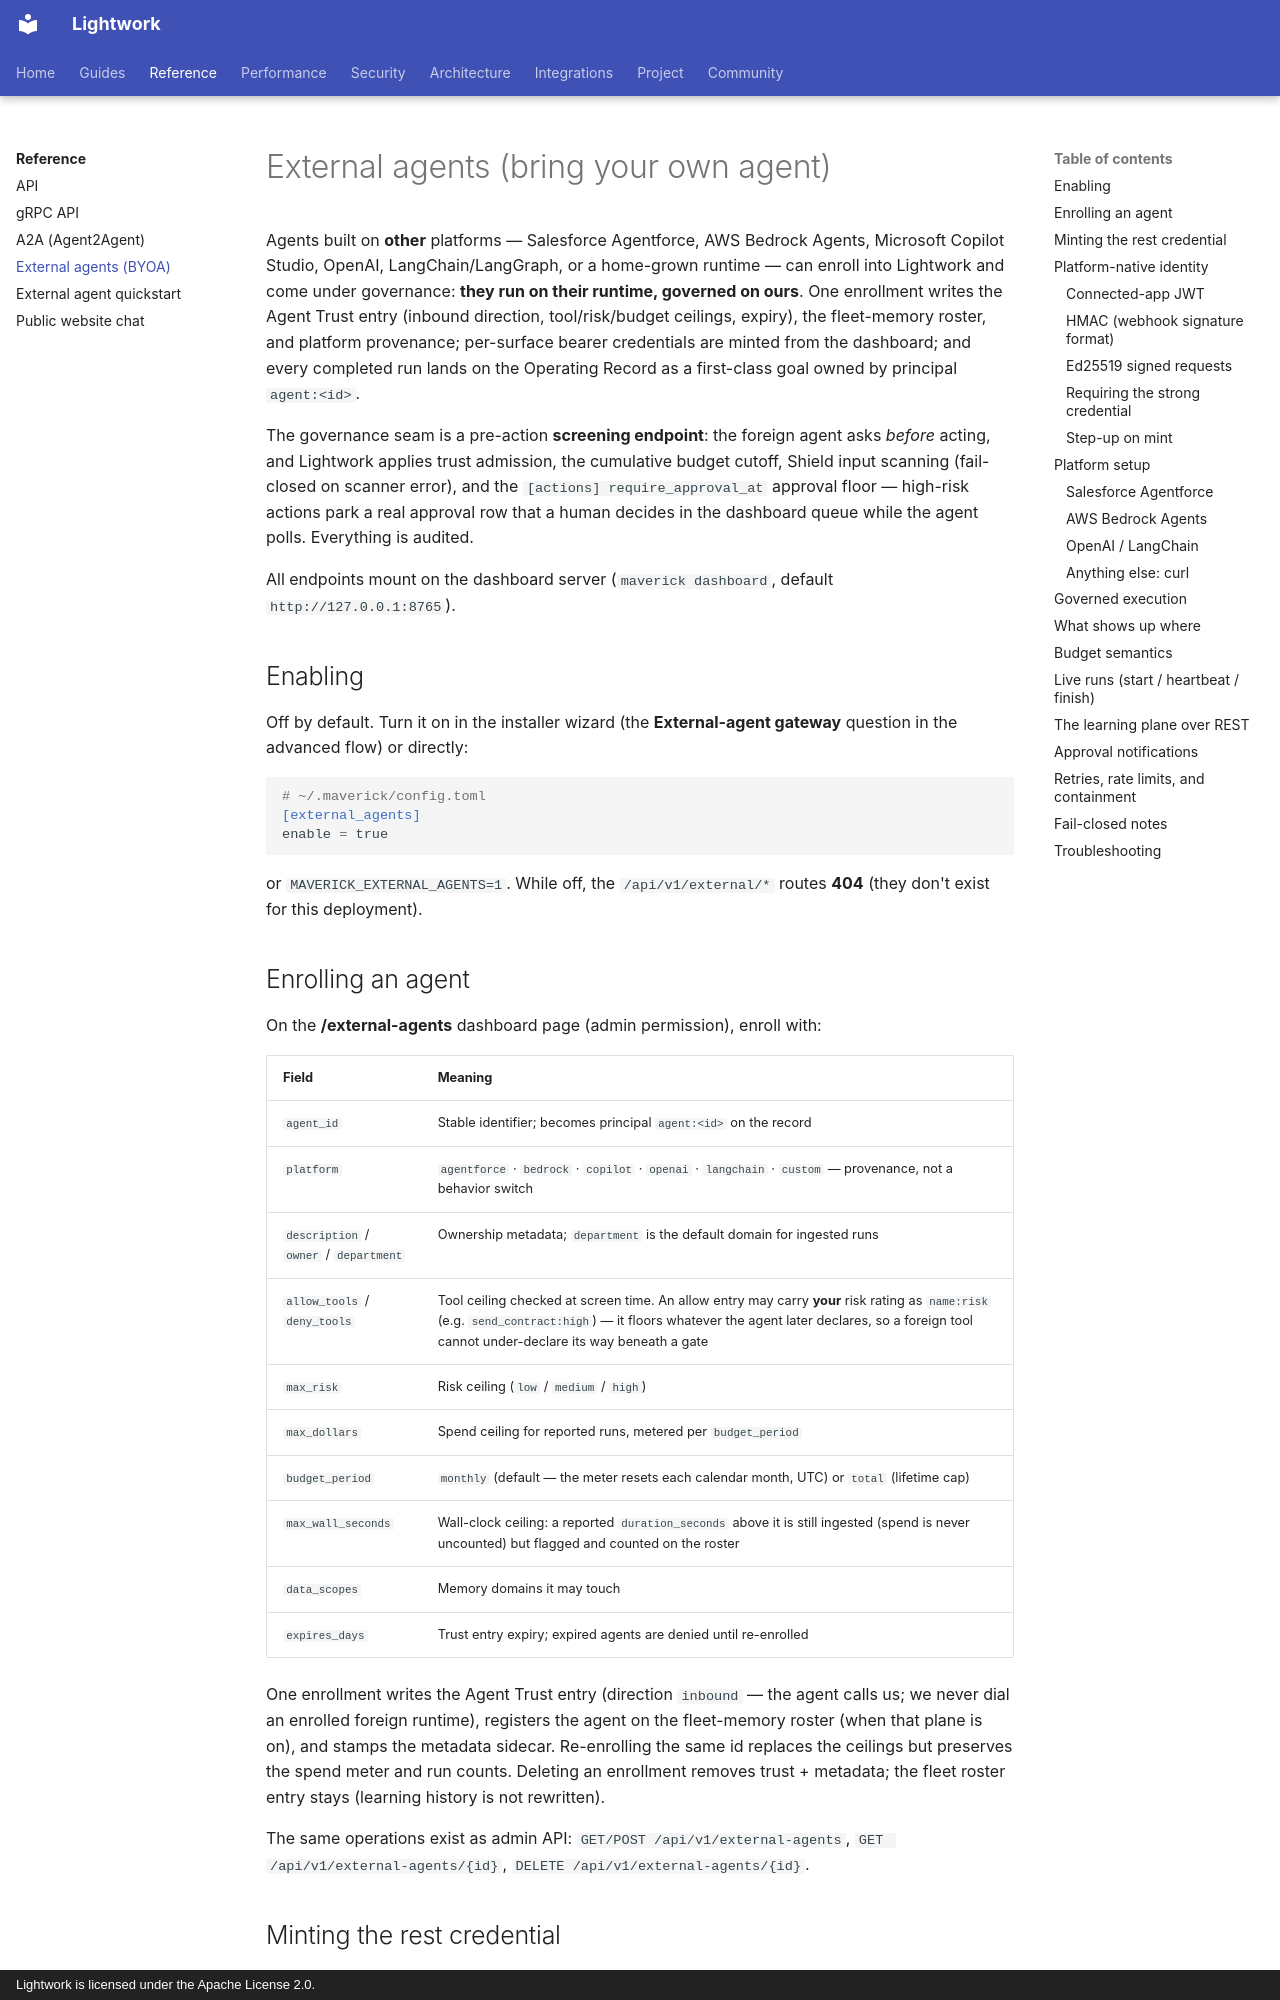

repository: Daybreak-AI-Labs/LightworkOS · page: external-agents/index.html · generator: mkdocs · copyright: Lightwork is licensed under the Apache License 2.0.

# External agents (bring your own agent)

Agents built on **other** platforms — Salesforce Agentforce, AWS Bedrock
Agents, Microsoft Copilot Studio, OpenAI, LangChain/LangGraph, or a home-grown
runtime — can enroll into Lightwork and come under governance: **they run on
their runtime, governed on ours**. One enrollment writes the Agent Trust entry
(inbound direction, tool/risk/budget ceilings, expiry), the fleet-memory
roster, and platform provenance; per-surface bearer credentials are minted
from the dashboard; and every completed run lands on the Operating Record as
a first-class goal owned by principal `agent:<id>`.

The governance seam is a pre-action **screening endpoint**: the foreign agent
asks *before* acting, and Lightwork applies trust admission, the cumulative
budget cutoff, Shield input scanning (fail-closed on scanner error), and the
`[actions] require_approval_at` approval floor — high-risk actions park a real
approval row that a human decides in the dashboard queue while the agent
polls. Everything is audited.

All endpoints mount on the dashboard server (`maverick dashboard`, default
`http://127.0.0.1:8765`).

## Enabling

Off by default. Turn it on in the installer wizard (the **External-agent
gateway** question in the advanced flow) or directly:

```toml
# ~/.maverick/config.toml
[external_agents]
enable = true
```

or `MAVERICK_EXTERNAL_AGENTS=1`. While off, the `/api/v1/external/*` routes
**404** (they don't exist for this deployment).

## Enrolling an agent

On the **/external-agents** dashboard page (admin permission), enroll with:

| Field | Meaning |
| --- | --- |
| `agent_id` | Stable identifier; becomes principal `agent:<id>` on the record |
| `platform` | `agentforce` · `bedrock` · `copilot` · `openai` · `langchain` · `custom` — provenance, not a behavior switch |
| `description` / `owner` / `department` | Ownership metadata; `department` is the default domain for ingested runs |
| `allow_tools` / `deny_tools` | Tool ceiling checked at screen time. An allow entry may carry **your** risk rating as `name:risk` (e.g. `send_contract:high`) — it floors whatever the agent later declares, so a foreign tool cannot under-declare its way beneath a gate |
| `max_risk` | Risk ceiling (`low` / `medium` / `high`) |
| `max_dollars` | Spend ceiling for reported runs, metered per `budget_period` |
| `budget_period` | `monthly` (default — the meter resets each calendar month, UTC) or `total` (lifetime cap) |
| `max_wall_seconds` | Wall-clock ceiling: a reported `duration_seconds` above it is still ingested (spend is never uncounted) but flagged and counted on the roster |
| `data_scopes` | Memory domains it may touch |
| `expires_days` | Trust entry expiry; expired agents are denied until re-enrolled |

One enrollment writes the Agent Trust entry (direction `inbound` — the agent
calls us; we never dial an enrolled foreign runtime), registers the agent on
the fleet-memory roster (when that plane is on), and stamps the metadata
sidecar. Re-enrolling the same id replaces the ceilings but preserves the
spend meter and run counts. Deleting an enrollment removes trust + metadata;
the fleet roster entry stays (learning history is not rewritten).

The same operations exist as admin API: `GET/POST /api/v1/external-agents`,
`GET /api/v1/external-agents/{id}`, `DELETE /api/v1/external-agents/{id}`.
